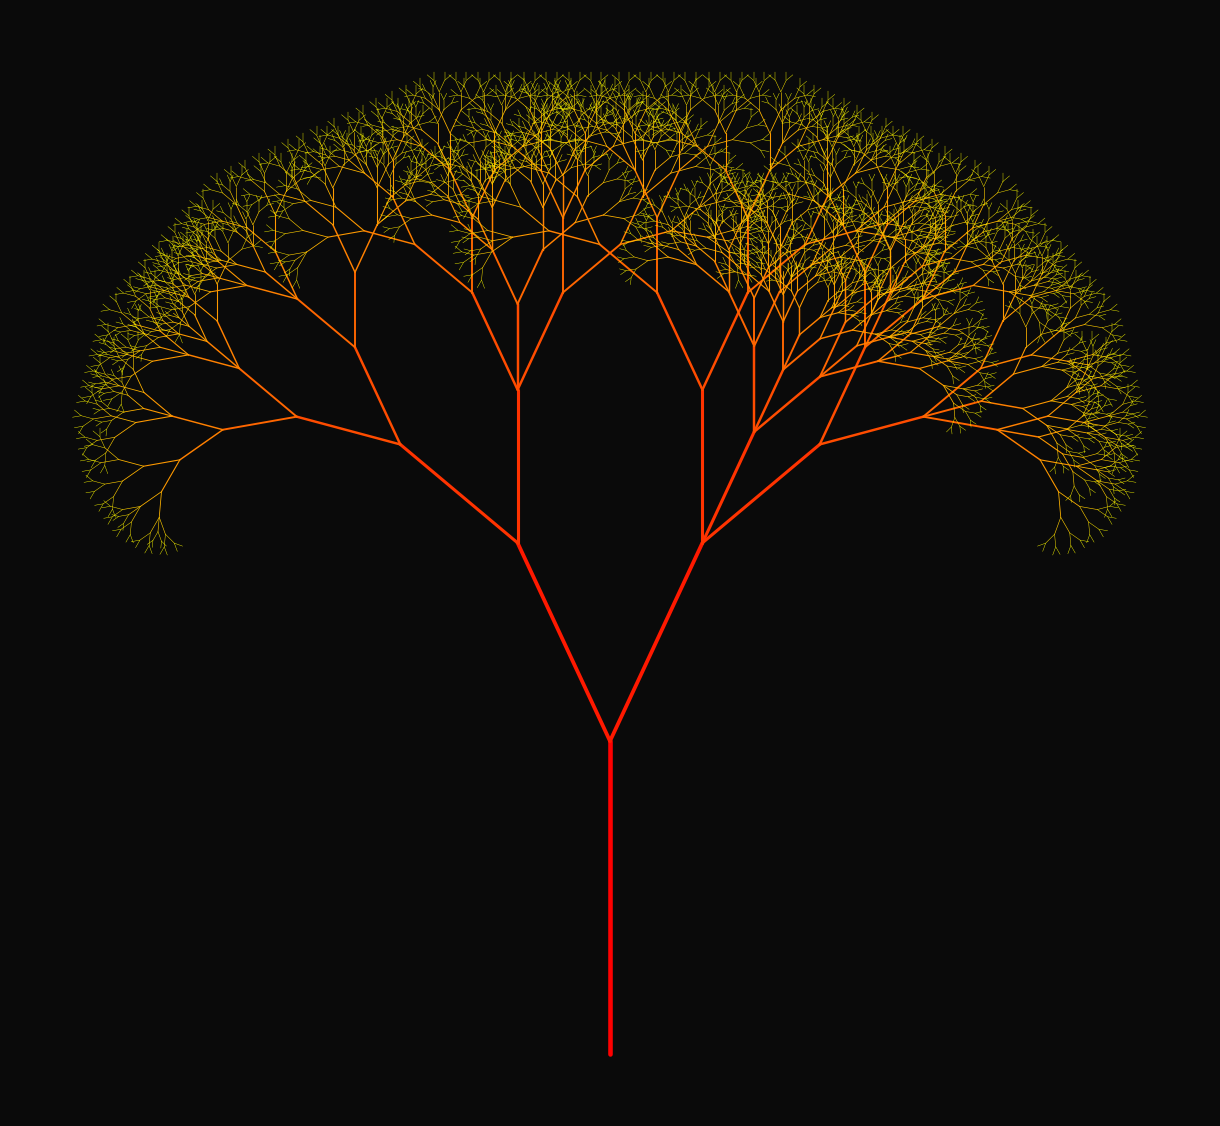

This figure's Python source:
"""
Recursive Tree - Algorithmic Art
Creates a beautiful fractal tree using recursion with gradient coloring
"""

import numpy as np
import matplotlib.pyplot as plt
from matplotlib.collections import LineCollection

# Parameters
INITIAL_LENGTH = 5.0
MIN_LENGTH = 0.1
BRANCH_ANGLE = 25  # degrees
LENGTH_RATIO = 0.7
NUM_ITERATIONS = 10
COLORMAP = 'autumn'
BACKGROUND = '#0a0a0a'
LINE_WIDTH_BASE = 3.0
DPI = 150
OUTPUT_FILE = 'recursive_tree.jpg'

class TreeDrawer:
    def __init__(self):
        self.segments = []
        self.depths = []
    
    def draw_branch(self, x, y, angle, length, depth, max_depth):
        """Recursively draw tree branches"""
        
        if length < MIN_LENGTH or depth > max_depth:
            return
        
        # Calculate end point
        x_end = x + length * np.cos(np.radians(angle))
        y_end = y + length * np.sin(np.radians(angle))
        
        # Store segment and depth
        self.segments.append([(x, y), (x_end, y_end)])
        self.depths.append(depth)
        
        # Recurse for left and right branches
        new_length = length * LENGTH_RATIO
        
        # Left branch
        self.draw_branch(x_end, y_end, angle + BRANCH_ANGLE, 
                        new_length, depth + 1, max_depth)
        
        # Right branch
        self.draw_branch(x_end, y_end, angle - BRANCH_ANGLE, 
                        new_length, depth + 1, max_depth)
        
        # Optional: center branch (creates denser tree)
        if depth < max_depth - 2 and np.random.rand() > 0.7:
            self.draw_branch(x_end, y_end, angle, 
                           new_length * 0.8, depth + 1, max_depth)

def create_recursive_tree():
    """Create recursive tree visualization"""
    
    print("Growing recursive tree...")
    
    # Create tree
    tree = TreeDrawer()
    tree.draw_branch(0, 0, 90, INITIAL_LENGTH, 0, NUM_ITERATIONS)
    
    print(f"Generated {len(tree.segments)} branches")
    
    # Create figure
    fig, ax = plt.subplots(figsize=(12, 14), dpi=DPI)
    fig.patch.set_facecolor(BACKGROUND)
    ax.set_facecolor(BACKGROUND)
    
    # Get colormap
    cmap = plt.get_cmap(COLORMAP)
    
    # Normalize depths for coloring
    max_depth = max(tree.depths)
    colors = [cmap(d / max_depth) for d in tree.depths]
    
    # Calculate line widths (thicker at base, thinner at tips)
    widths = [LINE_WIDTH_BASE * (1 - d / max_depth) ** 2 + 0.3 
              for d in tree.depths]
    
    # Create line collection
    lc = LineCollection(tree.segments, colors=colors, 
                       linewidths=widths, capstyle='round')
    ax.add_collection(lc)
    
    # Calculate bounds
    all_points = np.array([pt for seg in tree.segments for pt in seg])
    x_min, x_max = all_points[:, 0].min(), all_points[:, 0].max()
    y_min, y_max = all_points[:, 1].min(), all_points[:, 1].max()
    
    # Add padding
    padding = 1.0
    ax.set_xlim(x_min - padding, x_max + padding)
    ax.set_ylim(y_min - padding, y_max + padding)
    ax.set_aspect('equal')
    ax.axis('off')
    
    plt.tight_layout(pad=0)
    plt.savefig(OUTPUT_FILE, dpi=DPI, bbox_inches='tight', 
                pad_inches=0, facecolor=BACKGROUND)
    print(f"Saved: {OUTPUT_FILE}")
    plt.show()

if __name__ == "__main__":
    print("Creating Recursive Tree art...")
    create_recursive_tree()
    print("Complete!")
